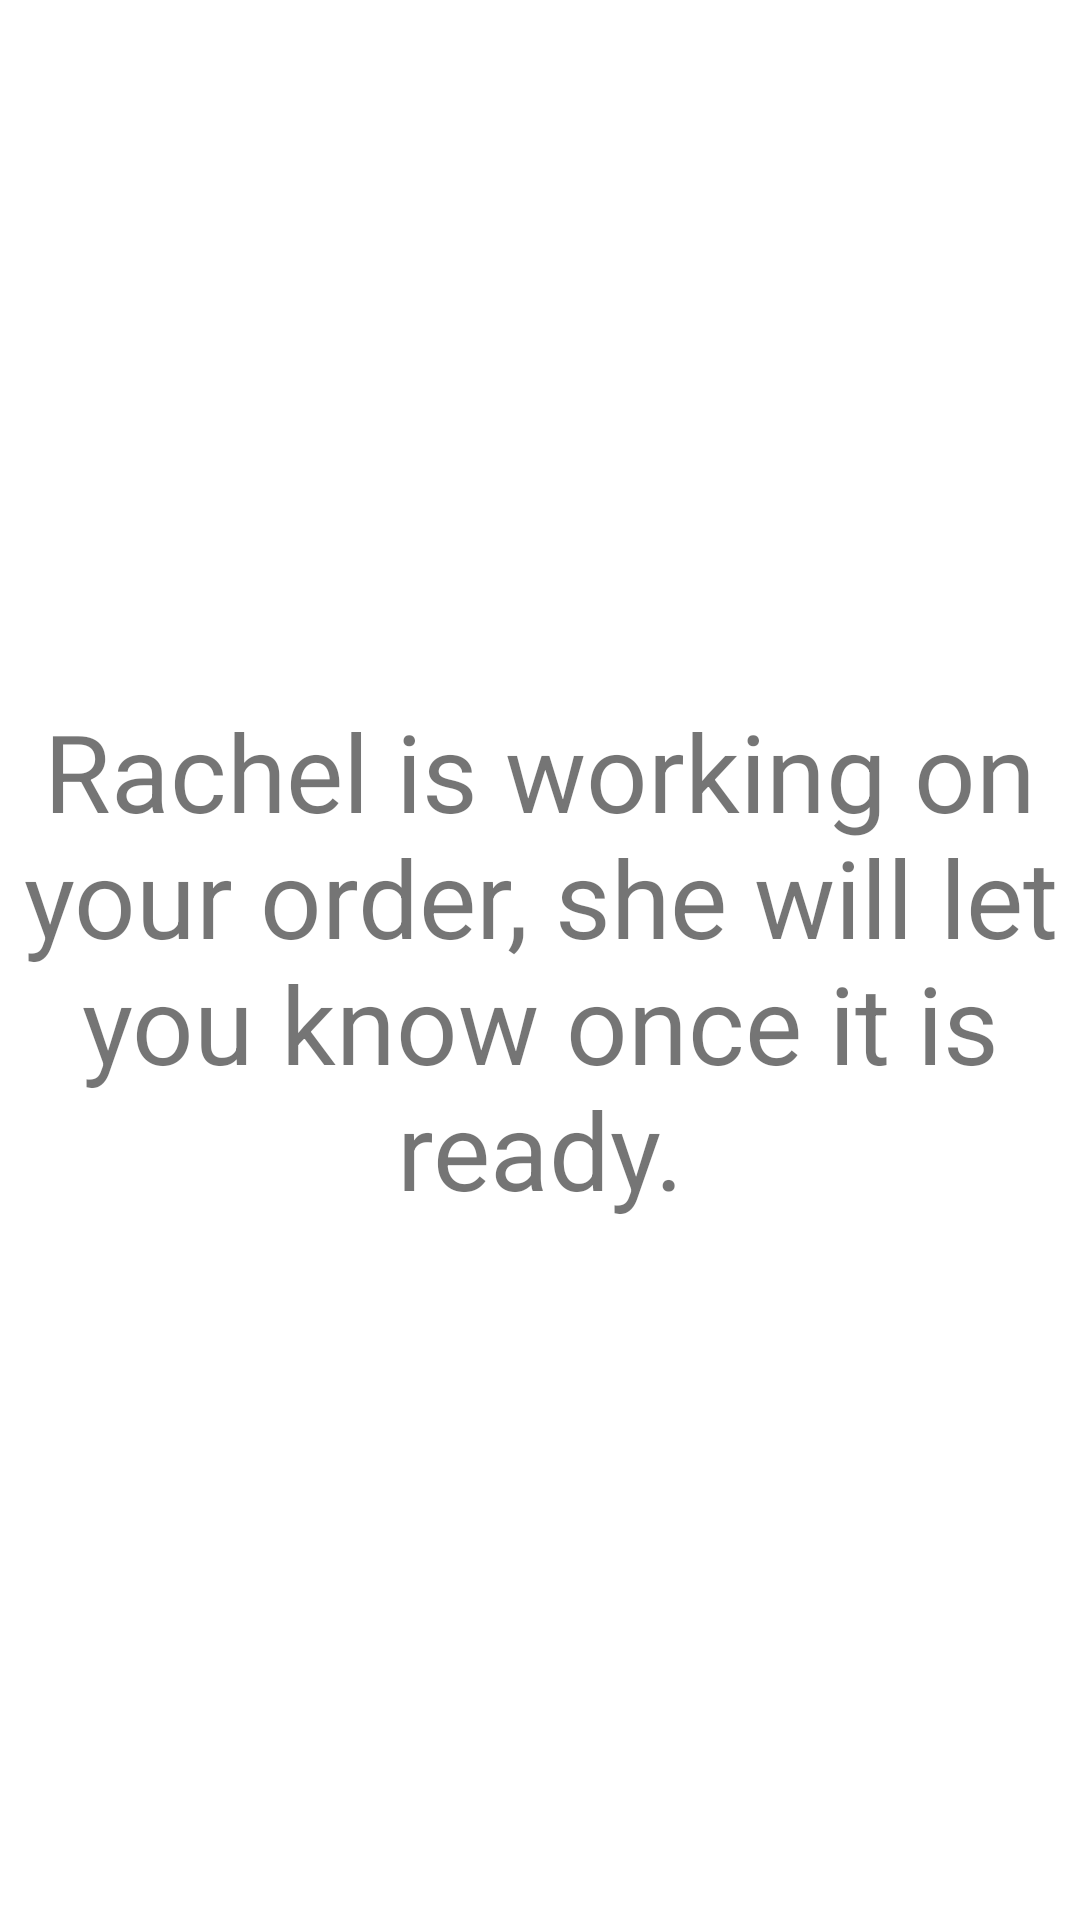

Write the Android layout XML for this screen, with the resource values it uses.
<!-- AndroidManifest.xml: application theme Theme.FireStore_helloWorld -->
<!-- res/layout/activity_in_progress_screen.xml -->
<?xml version="1.0" encoding="utf-8"?>
<androidx.constraintlayout.widget.ConstraintLayout xmlns:android="http://schemas.android.com/apk/res/android"
    xmlns:app="http://schemas.android.com/apk/res-auto"
    xmlns:tools="http://schemas.android.com/tools"
    android:layout_width="match_parent"
    android:layout_height="match_parent"
    tools:context=".order_in_the_making_screen">

    <TextView
        android:id="@+id/textView"
        android:layout_width="0dp"
        android:layout_height="0dp"
        android:gravity="center"
        android:text="Rachel is working on your order, she will let you know once it is ready."
        android:textSize="36sp"
        app:layout_constraintBottom_toBottomOf="parent"
        app:layout_constraintEnd_toEndOf="parent"
        app:layout_constraintStart_toStartOf="parent"
        app:layout_constraintTop_toTopOf="parent" />
</androidx.constraintlayout.widget.ConstraintLayout>
<!-- resources referenced by this layout -->
<resources>
  <style name="Theme.FireStore_helloWorld" parent="Theme.MaterialComponents.DayNight.DarkActionBar">
          
          <item name="colorPrimary">@color/purple_500</item>
          <item name="colorPrimaryVariant">@color/purple_700</item>
          <item name="colorOnPrimary">@color/white</item>
          
          <item name="colorSecondary">@color/teal_200</item>
          <item name="colorSecondaryVariant">@color/teal_700</item>
          <item name="colorOnSecondary">@color/black</item>
          
          <item name="android:statusBarColor" tools:targetApi="l">?attr/colorPrimaryVariant</item>
          
      </style>
  <!-- not gathered from this repository: default colours our renderer supplied (Android Studio template values) -->
  <color name="purple_500">#FF6200EE</color>
  <color name="purple_700">#FF3700B3</color>
  <color name="teal_200">#FF03DAC5</color>
  <color name="teal_700">#FF018786</color>
  <color name="black">#FF000000</color>
  <color name="white">#FFFFFFFF</color>
</resources>
